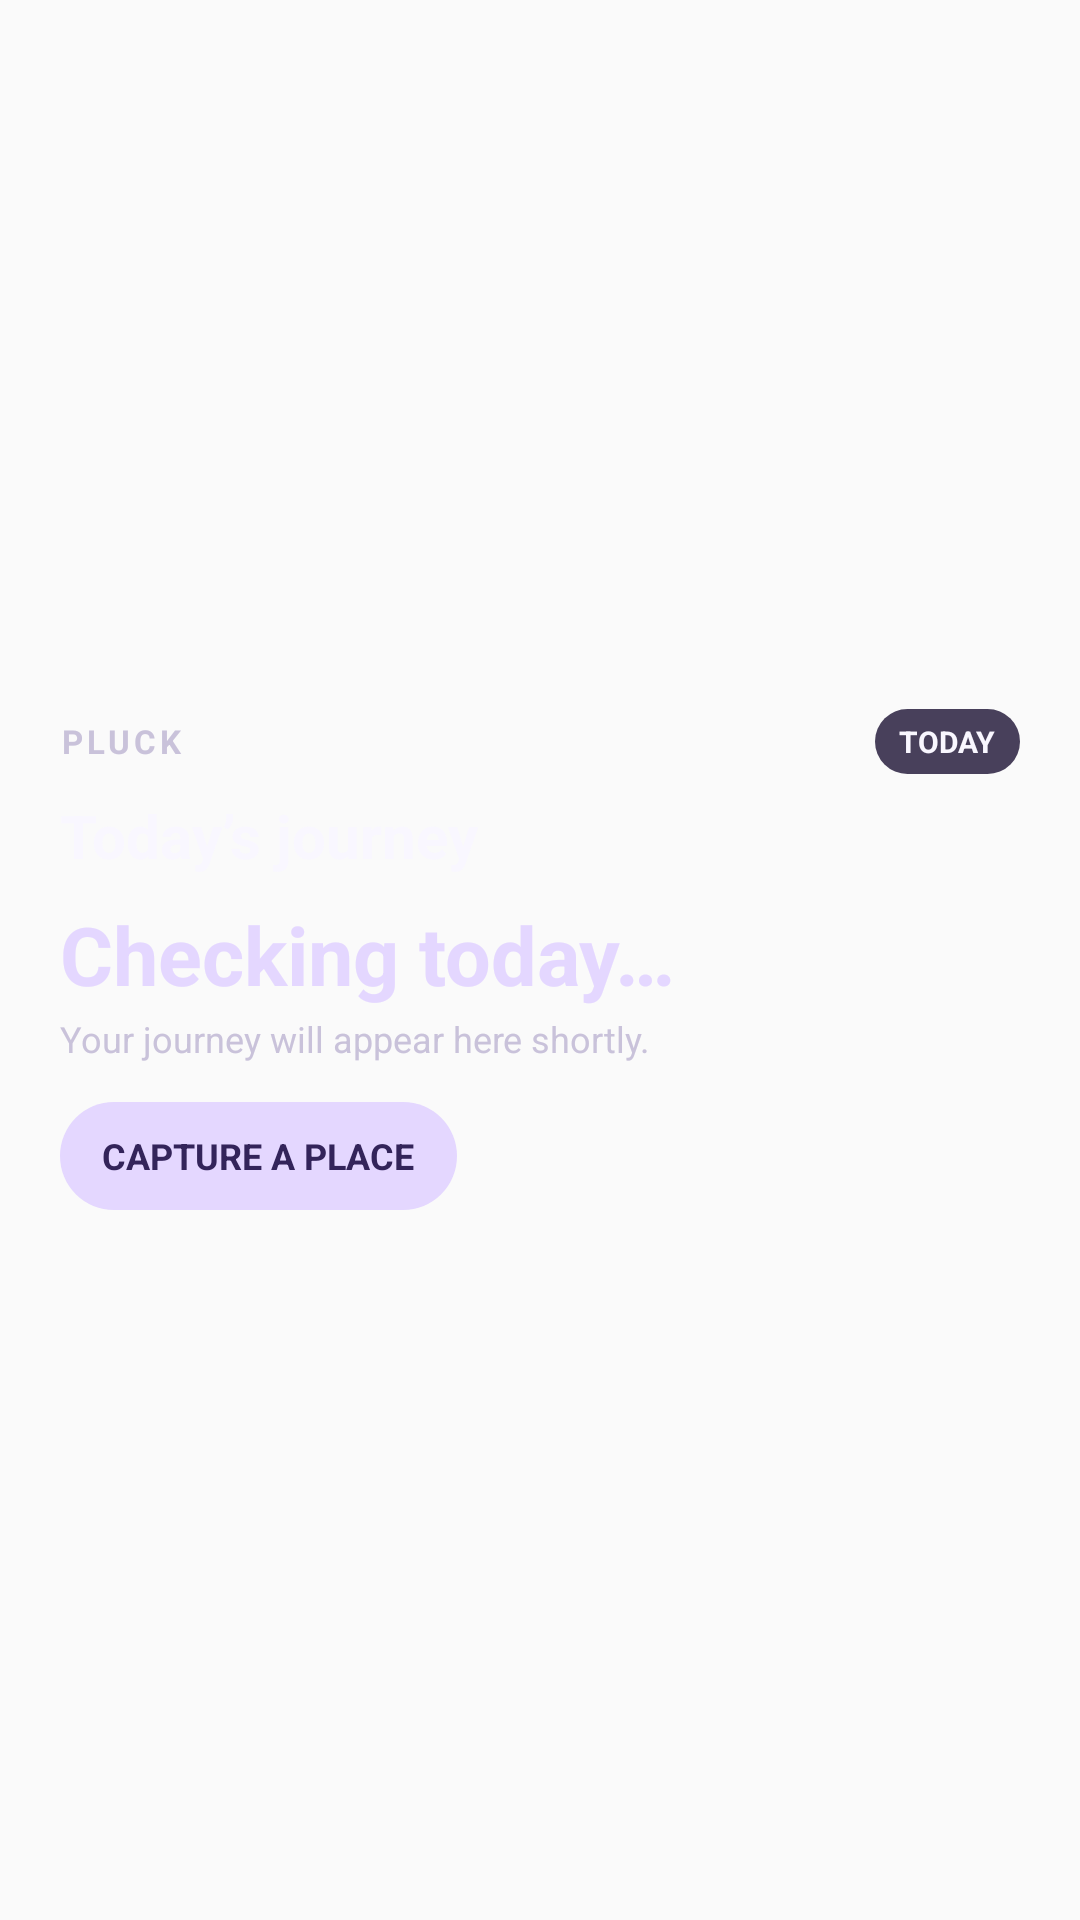

Reconstruct the res/layout file that produces this screen, plus the resources it refers to.
<!-- AndroidManifest.xml: application theme Theme.Pluck -->
<!-- res/layout/widget_today_journey.xml -->
<?xml version="1.0" encoding="utf-8"?>
<LinearLayout xmlns:android="http://schemas.android.com/apk/res/android"
    android:id="@+id/widget_today_root"
    android:layout_width="match_parent"
    android:layout_height="match_parent"
    android:background="@drawable/widget_today_background"
    android:clickable="true"
    android:contentDescription="@string/widget_today_content_description"
    android:gravity="center_vertical"
    android:orientation="vertical"
    android:paddingStart="20dp"
    android:paddingTop="16dp"
    android:paddingEnd="20dp"
    android:paddingBottom="16dp">

    <LinearLayout
        android:layout_width="match_parent"
        android:layout_height="wrap_content"
        android:gravity="center_vertical"
        android:orientation="horizontal">

        <TextView
            android:layout_width="0dp"
            android:layout_height="wrap_content"
            android:layout_weight="1"
            android:letterSpacing="0.12"
            android:text="@string/widget_brand"
            android:textAllCaps="true"
            android:textColor="@color/widget_on_surface_muted"
            android:textSize="11sp"
            android:textStyle="bold" />

        <TextView
            android:layout_width="wrap_content"
            android:layout_height="wrap_content"
            android:background="@drawable/widget_today_day_badge"
            android:gravity="center"
            android:paddingStart="8dp"
            android:paddingTop="4dp"
            android:paddingEnd="8dp"
            android:paddingBottom="4dp"
            android:text="@string/widget_today_badge"
            android:textAllCaps="true"
            android:textColor="@color/widget_on_surface"
            android:textSize="10sp"
            android:textStyle="bold" />
    </LinearLayout>

    <TextView
        android:layout_width="wrap_content"
        android:layout_height="wrap_content"
        android:layout_marginTop="7dp"
        android:text="@string/widget_today_title"
        android:textColor="@color/widget_on_surface"
        android:textSize="20sp"
        android:textStyle="bold" />

    <TextView
        android:id="@+id/widget_today_count"
        android:layout_width="wrap_content"
        android:layout_height="wrap_content"
        android:layout_marginTop="8dp"
        android:ellipsize="end"
        android:maxLines="1"
        android:text="@string/widget_today_loading"
        android:textColor="@color/widget_today_accent"
        android:textSize="27sp"
        android:textStyle="bold" />

    <TextView
        android:id="@+id/widget_today_status"
        android:layout_width="match_parent"
        android:layout_height="wrap_content"
        android:layout_marginTop="2dp"
        android:ellipsize="end"
        android:maxLines="2"
        android:text="@string/widget_today_loading_detail"
        android:textColor="@color/widget_on_surface_muted"
        android:textSize="12sp" />

    <TextView
        android:id="@+id/widget_today_action"
        android:layout_width="wrap_content"
        android:layout_height="36dp"
        android:layout_marginTop="13dp"
        android:background="@drawable/widget_today_action_background"
        android:clickable="true"
        android:gravity="center"
        android:paddingStart="14dp"
        android:paddingEnd="14dp"
        android:text="@string/widget_today_action"
        android:textAllCaps="true"
        android:textColor="@color/widget_today_on_action"
        android:textSize="12sp"
        android:textStyle="bold" />

</LinearLayout>
<!-- resources referenced by this layout -->
<resources>
  <color name="widget_on_surface">#FFF9F7FF</color>
  <color name="widget_on_surface_muted">#FFC9C2DA</color>
  <color name="widget_today_accent">#FFE4D7FF</color>
  <color name="widget_today_on_action">#FF33245A</color>
  <!-- drawable widget_today_action_background (drawable) -->
  <?xml version="1.0" encoding="utf-8"?>
  <shape xmlns:android="http://schemas.android.com/apk/res/android"
      android:shape="rectangle">
      <solid android:color="@color/widget_today_action" />
      <corners android:radius="18dp" />
  </shape>
  <!-- drawable widget_today_day_badge (drawable) -->
  <?xml version="1.0" encoding="utf-8"?>
  <shape xmlns:android="http://schemas.android.com/apk/res/android"
      android:shape="rectangle">
      <solid android:color="@color/widget_today_badge_surface" />
      <corners android:radius="12dp" />
  </shape>
  <string name="widget_brand">Pluck</string>
  <string name="widget_today_action">Capture a place</string>
  <string name="widget_today_badge">Today</string>
  <string name="widget_today_content_description">View today’s Pluck journey and capture the next place</string>
  <string name="widget_today_loading">Checking today…</string>
  <string name="widget_today_loading_detail">Your journey will appear here shortly.</string>
  <string name="widget_today_title">Today’s journey</string>
  <style name="Theme.Pluck" parent="android:Theme.Material.Light.NoActionBar" />
  <color name="widget_today_action">#FFE4D7FF</color>
  <color name="widget_today_badge_surface">#FF48405B</color>
</resources>
